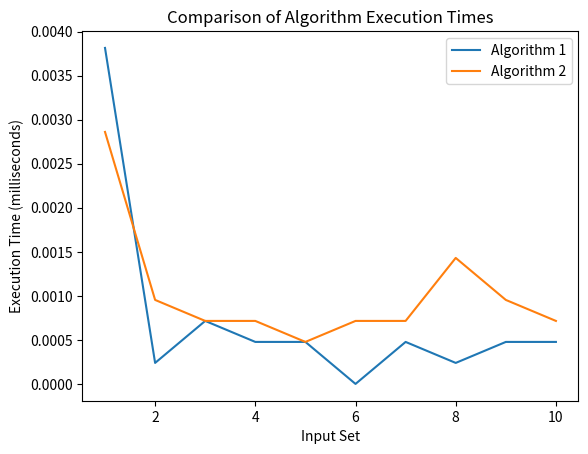

Source code (Python):
import time
import matplotlib.pyplot as plt

def compare_words_algorithm1(input1, input2):
    start_time = time.time()

    for word1 in input1:
        for word2 in input2:
            if word1 == word2:
                end_time = time.time()
                return (end_time - start_time) * 1000

    end_time = time.time()
    return (end_time - start_time) * 1000

def compare_words_algorithm2(input1, input2):
    start_time = time.time()

    set1 = set(input1)
    set2 = set(input2)

    common_words = set1.intersection(set2)

    end_time = time.time()
    return (end_time - start_time) * 1000

# Example usage
input1 = ["saya", "suka", "dengan", "anda", "sebagainya"]
input2 = ["aku", "dan", "kamu", "tidak", "cocok", "anda"]

input3 = ["saya", "suka", "dengan", "anda", "sebagainya", "saya", "suka", "dengan", "anda", "sebagainya"]
input4 = ["aku", "dan", "kamu", "tidak", "cocok", "aku", "dan", "kamu", "tidak", "cocok", "anda"]

input5 = ["saya", "suka", "dengan", "anda", "sebagainya", "saya", "suka", "dengan", "anda", "sebagainya", "saya", "suka", "dengan", "anda", "sebagainya"]
input6 = ["aku", "dan", "kamu", "tidak", "cocok", "aku", "anda", "dan", "kamu", "tidak", "cocok", "aku", "dan", "kamu", "tidak", "cocok"]

input7 = ["saya", "suka", "dengan", "anda", "sebagainya", "saya", "suka", "dengan", "anda", "sebagainya", "saya", "suka", "dengan", "anda", "sebagainya", "saya", "suka", "dengan", "anda", "sebagainya"]
input8 = ["aku", "dan", "kamu", "tidak", "cocok", "aku", "dan", "anda", "kamu", "tidak", "cocok", "aku", "dan", "kamu", "tidak", "cocok", "aku", "dan", "kamu", "tidak", "cocok"]

input9 = ["saya", "suka", "dengan", "anda", "sebagainya", "saya", "suka", "dengan", "anda", "sebagainya", "saya", "suka", "dengan", "anda", "sebagainya", "saya", "suka", "dengan", "anda", "sebagainya", "saya", "suka", "dengan", "anda", "sebagainya"]
input10 = ["aku", "dan", "kamu", "tidak", "cocok", "aku", "dan", "anda", "kamu", "tidak", "cocok", "aku", "dan", "kamu", "tidak", "cocok", "aku", "dan", "kamu", "tidak", "cocok", "aku", "dan", "kamu", "tidak", "cocok"]

# Create lists to store execution times for each algorithm
algorithm1_times = []
algorithm2_times = []

# Run the algorithms and store execution times
for i in range(1, 11):
    input_name = "input" + str(i)
    algorithm1_times.append(compare_words_algorithm1(locals()[input_name], input2))
    algorithm2_times.append(compare_words_algorithm2(locals()[input_name], input2))

# Plot the line chart
plt.plot(range(1, 11), algorithm1_times, label='Algorithm 1')
plt.plot(range(1, 11), algorithm2_times, label='Algorithm 2')
plt.xlabel('Input Set')
plt.ylabel('Execution Time (milliseconds)')
plt.title('Comparison of Algorithm Execution Times')
plt.legend()
plt.show()